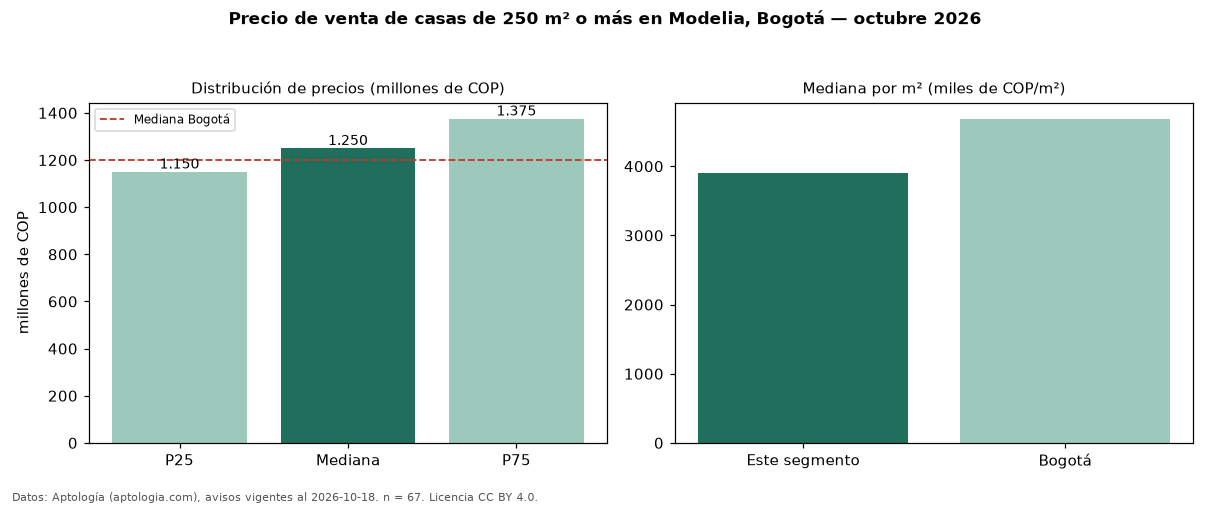

Source data for this figure (header and first rows):
seccion, metrica, valor, moneda, n
filtro, area6, de 250 m² o más, , 67
precio, p25, 1150000000, COP, 67
precio, mediana, 1250000000, COP, 67
precio, p75, 1375000000, COP, 67
precio, minimo, 750000000, COP, 67
precio, maximo, 2300000000, COP, 67
m2, mediana_precio_m2, 3906250, COP, 67
m2, area_mediana_m2, 300.0, m2, 67
banos, mediana_banos, 4.0, , 
parqueadero, pct_con_parqueadero, 95.4, %, 65
estrato, estrato_mas_frecuente, 4, , 67
habitaciones, 3+, 1250000000, COP, 66
ciudad, mediana_ciudad_referencia, 1200000000, COP, 
ciudad, mediana_m2_ciudad, 4686645, COP, 
fuente, fecha_datos, 2026-10-18, , 
fuente, atribucion, https://www.aptologia.com/casas-en-venta…, , 
fuente, licencia, CC BY 4.0, , 
